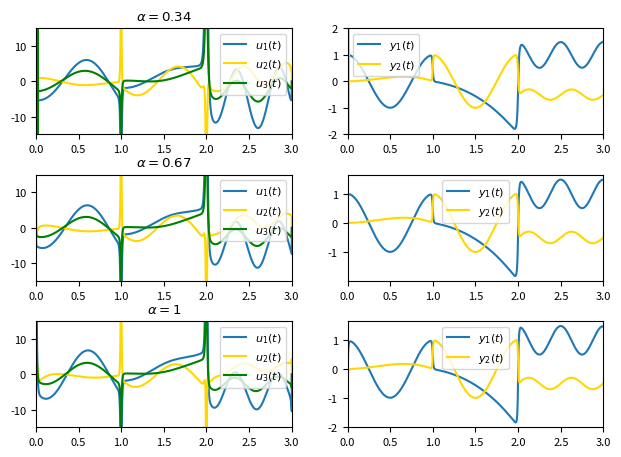

Write Python code to recreate this figure.
from sys import argv

import matplotlib.pyplot as plt
import numpy as np
from numpy.ma import cos, sin


def z1(t):
    return np.piecewise(t, [0 <= t < 1, 1 <= t < 2, 2 <= t <= 3],
                        [lambda t: cos(2 * np.pi * t),
                         lambda t: t ** 2 * (1 - t) / 2,
                         lambda t: cos(4 * np.pi * t) / 2 + 1])


def z2(t):
    return np.piecewise(t, [0 <= t < 1, 1 <= t < 2, 2 <= t <= 3],
                        [lambda t: 1.2 * t ** 2 * (1 - t),
                         lambda t: cos(2 * np.pi * t),
                         lambda t: sin(4 * np.pi * t) / 5 - 0.5])


def z(t):
    return np.c_[[z1(t), z2(t)]]


# setting up the system
A = np.matrix('-9  4   4.5 -2;'
              '-3  0.4 0.7 -6;'
              ' 5  0.3 5    3;'
              ' 4 -2.5 2    3', dtype=np.longdouble)
B = np.matrix(' 1    1.5 0  ;'
              ' 0.3  2   0.4;'
              ' 0.3 -0.3 0  ;'
              '-0.3 -1   0.5', dtype=np.longdouble)
C = np.matrix(' 1 0 2  1;'
              '-1 1 0 -1', dtype=np.longdouble)
Q = 10 ** 4 * np.identity(2)
tf = 3
dt = 0.0005
ts = np.arange(0, tf + dt, dt)
Sf = np.zeros((4, 4))
vf = np.zeros((4, 1))

# these are the conformable derivatives we want
alphas = [0.34, 0.67, 1]

# set up plotting
plt.rcParams["font.size"] = 8
fig, axes = plt.subplots(len(alphas), 2)
fig.tight_layout(rect=(0, 0, 1, 0.95), pad=1.5)

# loop over rows of plot and alphas
for axis, alpha in zip(axes, alphas):
    # S is an empty array of matrices
    # with last element given by Sf
    S = np.empty((ts.size, 4, 4), dtype=np.longdouble)
    S[-1] = Sf

    # loop backward and do Euler's method to find S
    # this solves the Ricatti equation
    for i in range(ts.size - 1, 0, -1):
        dSdt = -(dt * (i + 1)) ** (alpha - 1) * \
            (A.T @ S[i] + S[i] @ (A - B @ B.T @ S[i]) + C.T @ Q @ C)
        S[i - 1] = S[i] - dt * dSdt

    # v is an output equation or something idk
    # it's needed to solve for stuff
    # in example 4.1, it was 0
    v = np.empty((ts.size, 4, 1), dtype=np.longdouble)
    v[-1] = vf

    for i in range(ts.size - 1, 0, -1):
        dvdt = -(dt * (i + 1)) ** (alpha - 1) * \
            ((A - B @ B.T @ S[i]).T @ v[i] + C.T @ Q @ z(dt * (i + 1)))
        v[i - 1] = v[i] - dt * dvdt

    # x is an array of column vectors
    x = np.empty((ts.size, 4, 1), dtype=np.longdouble)
    x[0] = np.c_[[-0.25, -0.5, 0.25, -0.3]]
    # u is an array of real #s
    u = np.empty((ts.size, 3, 1), dtype=np.longdouble)

    # loop forward and solve state space equation
    # this also uses Euler's method as far as I can tell
    for i in range(0, ts.size - 1):
        u[i] = -B.T @ S[i] @ x[i] + B.T @ v[i]
        x[i + 1] = x[i] + (dt * (i + 2)) ** (alpha - 1) * \
            dt * (A @ x[i] + B @ u[i])
    u[-1] = -B.T @ S[-1] @ x[-1] + B.T @ v[-1]

    # plot u1 and u2 (1st column)
    axis[0].plot(ts, u[:, 0], label='$u_1(t)$')
    axis[0].plot(ts, u[:, 1], label='$u_2(t)$', color='gold')
    axis[0].plot(ts, u[:, 2], label='$u_3(t)$', color='green')
    axis[0].set_title(f'$\\alpha = {alpha}$')
    axis[0].legend()
    axis[0].margins(x=0)

    # plot y1 and y2 (2nd column)
    y = C @ x
    axis[1].plot(ts, y[:, 0], label='$y_1(t)$')
    axis[1].plot(ts, y[:, 1], label='$y_2(t)$', color='gold')
    axis[1].legend()
    axis[1].margins(x=0)

# axes[0, 0].set_ylim(-10, 5.5)
axes[0, 0].set_ylim(-15, 15)
axes[0, 1].set_ylim(-2, 2)
axes[1, 0].set_ylim(-15, 15)
axes[2, 0].set_ylim(-15, 15)
# you can use -s to save the plot to a file
# generally you don't want to do this
if len(argv) == 2 and argv[1] == '-s':
    plt.savefig(argv[0][:-3] + '.png')
else:
    plt.show()
